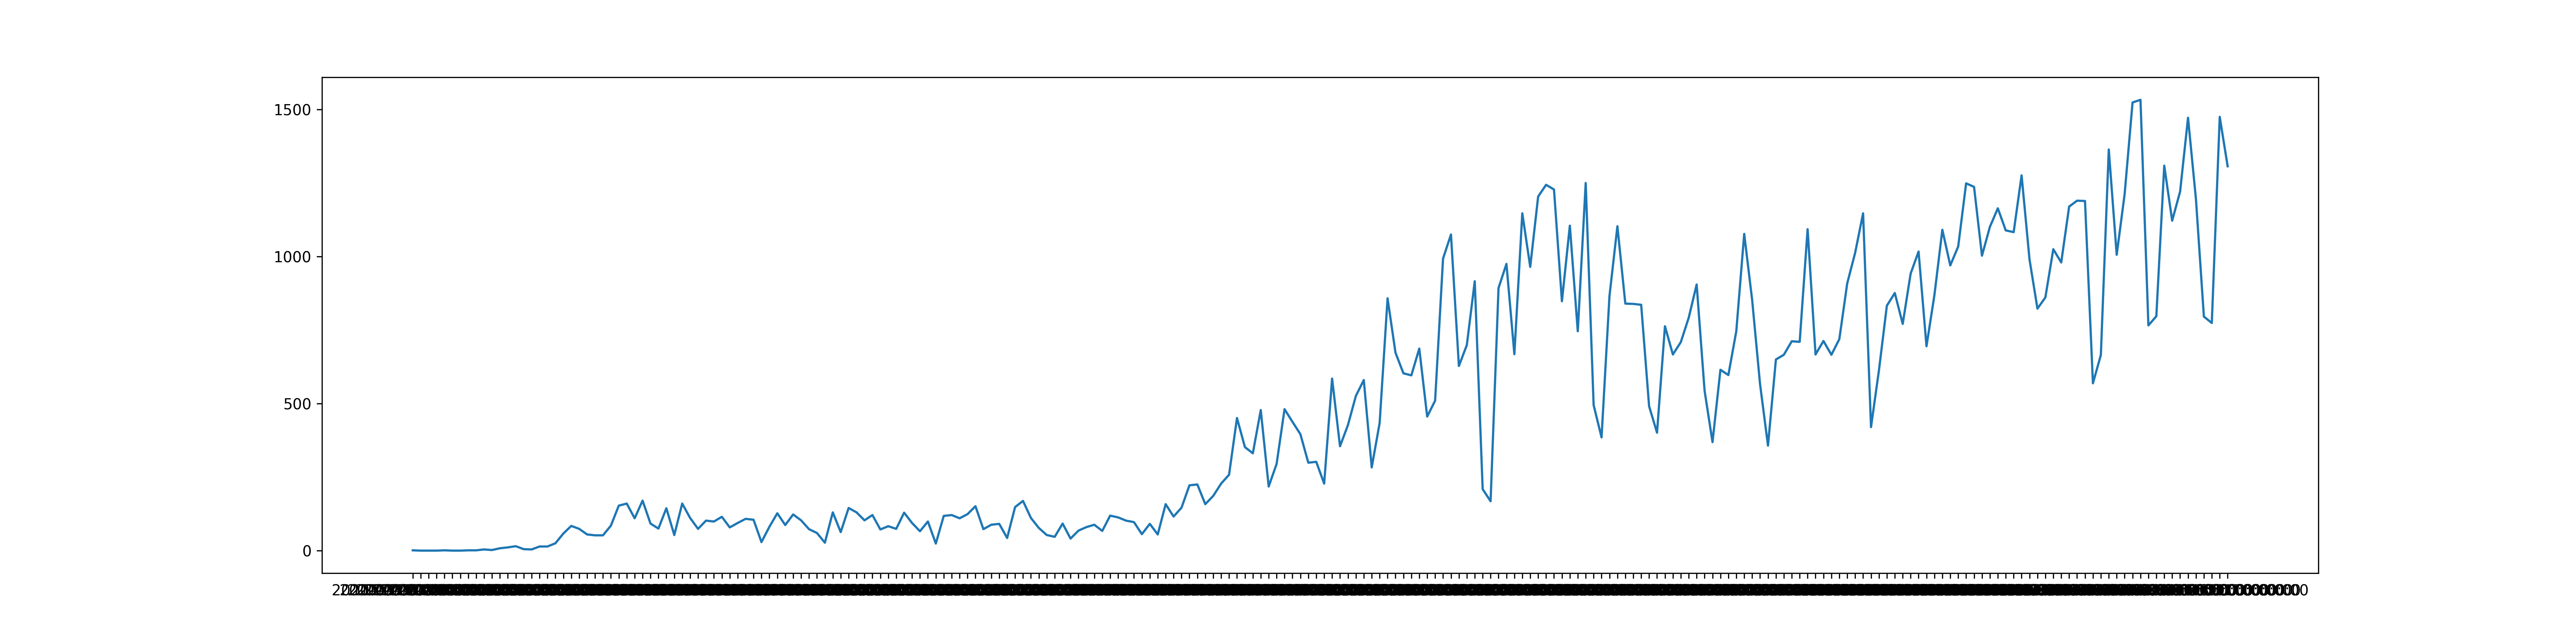

Source data for this figure (header and first rows):
2020-03-06T00:00:00, 1
2020-03-07T00:00:00, 0
2020-03-08T00:00:00, 0
2020-03-09T00:00:00, 0
2020-03-10T00:00:00, 1
2020-03-11T00:00:00, 0
2020-03-12T00:00:00, 0
2020-03-13T00:00:00, 1
2020-03-14T00:00:00, 1
2020-03-15T00:00:00, 4
2020-03-16T00:00:00, 2
2020-03-17T00:00:00, 8
2020-03-18T00:00:00, 11
2020-03-19T00:00:00, 15
2020-03-20T00:00:00, 5
2020-03-21T00:00:00, 4
2020-03-22T00:00:00, 14
2020-03-23T00:00:00, 14
2020-03-24T00:00:00, 25
2020-03-25T00:00:00, 58
2020-03-26T00:00:00, 84
2020-03-27T00:00:00, 74
2020-03-28T00:00:00, 55
2020-03-29T00:00:00, 52
2020-03-30T00:00:00, 52
2020-03-31T00:00:00, 85
2020-04-01T00:00:00, 153
2020-04-02T00:00:00, 160
2020-04-03T00:00:00, 110
2020-04-04T00:00:00, 170
2020-04-05T00:00:00, 92
2020-04-06T00:00:00, 75
2020-04-07T00:00:00, 144
2020-04-08T00:00:00, 53
2020-04-09T00:00:00, 160
2020-04-10T00:00:00, 111
2020-04-11T00:00:00, 74
2020-04-12T00:00:00, 102
2020-04-13T00:00:00, 99
2020-04-14T00:00:00, 115
2020-04-15T00:00:00, 79
2020-04-16T00:00:00, 94
2020-04-17T00:00:00, 108
2020-04-18T00:00:00, 105
2020-04-19T00:00:00, 29
2020-04-20T00:00:00, 81
2020-04-21T00:00:00, 127
2020-04-22T00:00:00, 87
2020-04-23T00:00:00, 123
2020-04-24T00:00:00, 103
2020-04-25T00:00:00, 73
2020-04-26T00:00:00, 60
2020-04-27T00:00:00, 27
2020-04-28T00:00:00, 130
2020-04-29T00:00:00, 63
2020-04-30T00:00:00, 145
2020-05-01T00:00:00, 130
2020-05-02T00:00:00, 103
2020-05-03T00:00:00, 121
2020-05-04T00:00:00, 72
2020-05-05T00:00:00, 83
... 169 more rows
